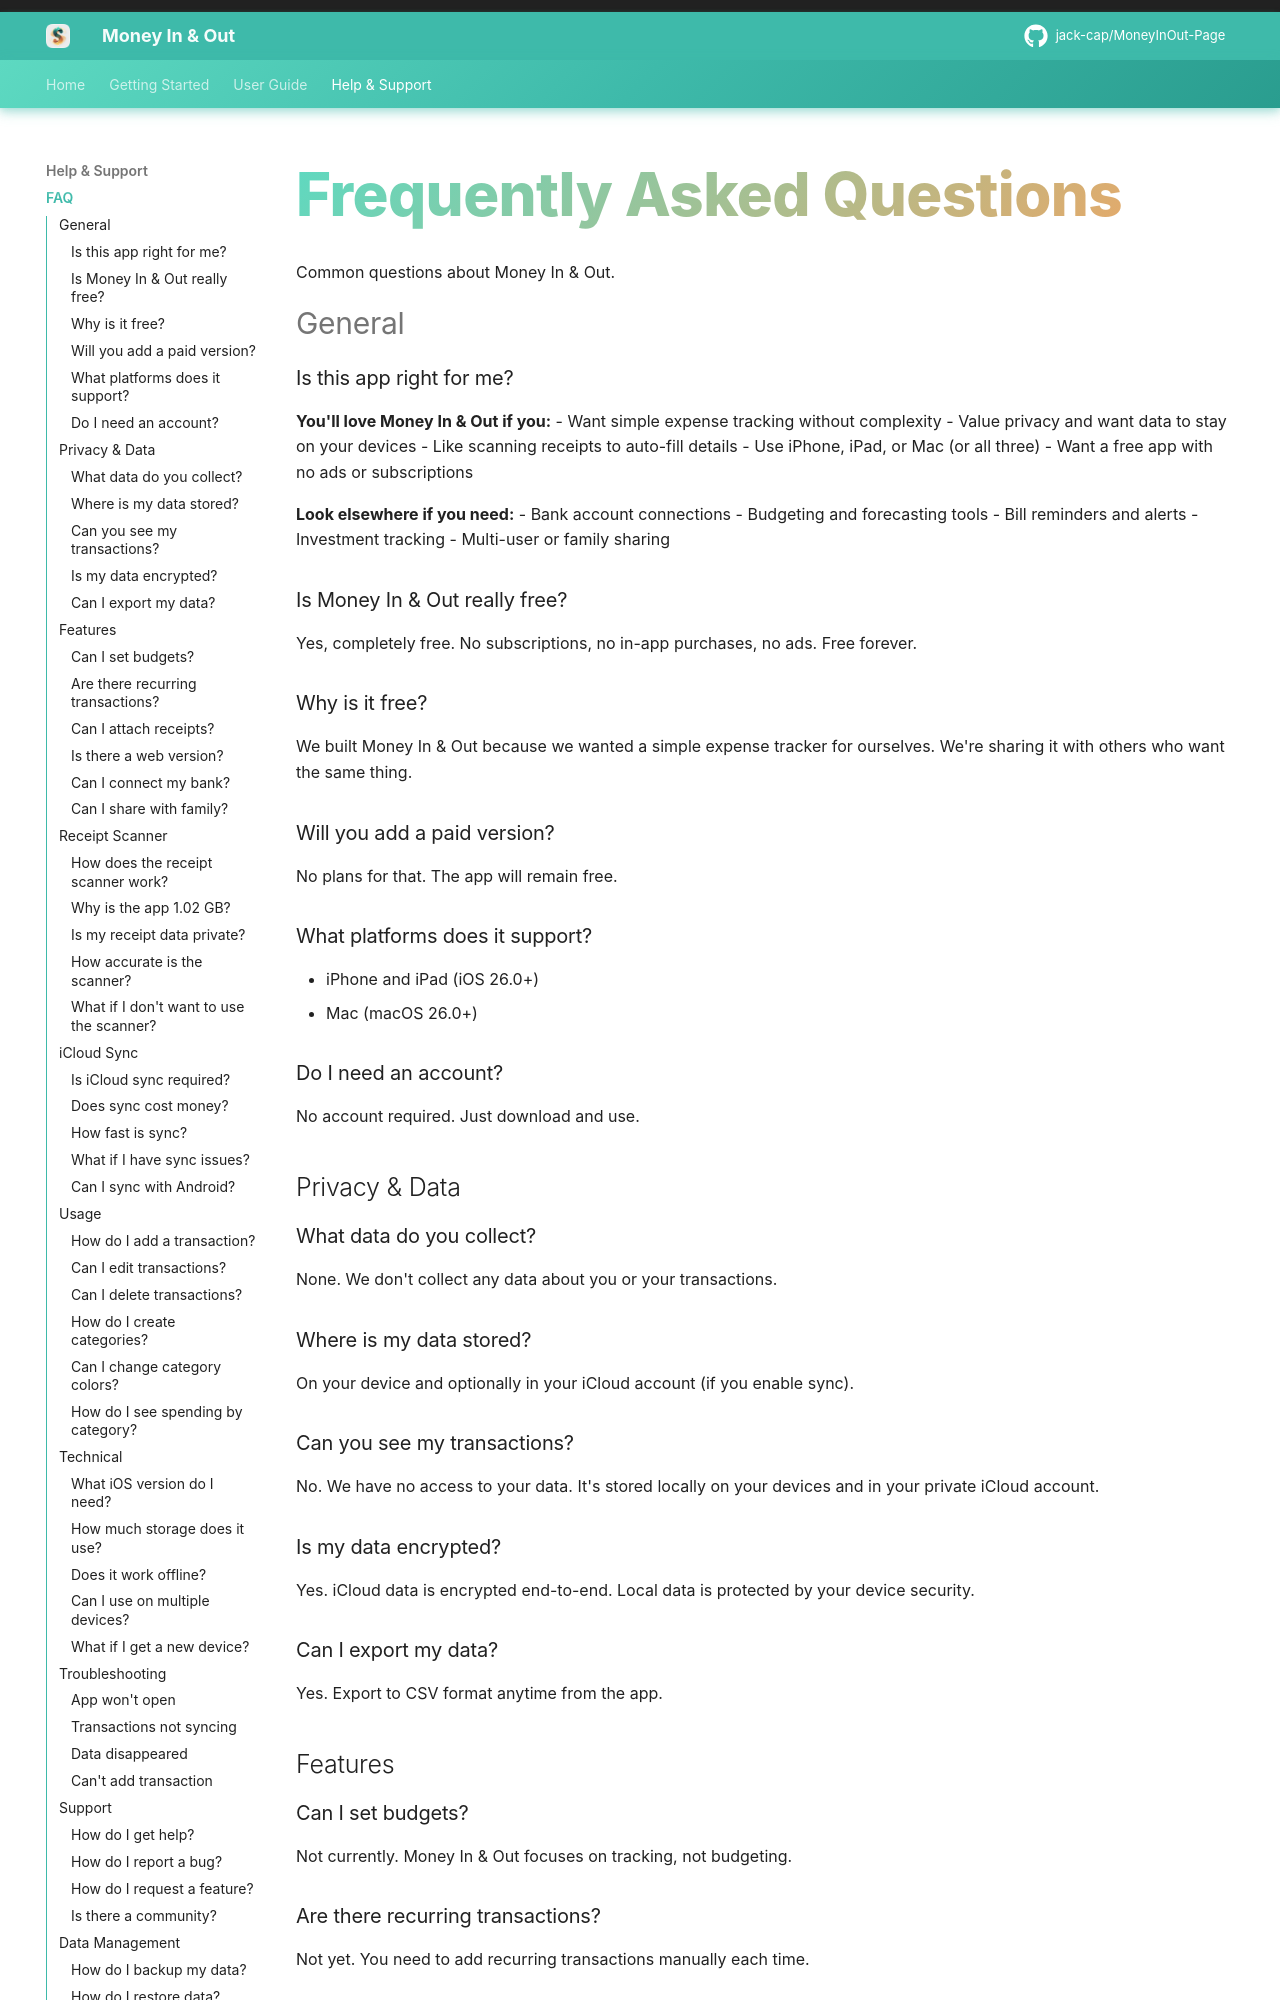

repository: jack-cap/MoneyInOut-Page · page: faq/index.html · generator: mkdocs

# Frequently Asked Questions

Common questions about Money In & Out.

## General

### Is this app right for me?

**You'll love Money In & Out if you:**
- Want simple expense tracking without complexity
- Value privacy and want data to stay on your devices
- Like scanning receipts to auto-fill details
- Use iPhone, iPad, or Mac (or all three)
- Want a free app with no ads or subscriptions

**Look elsewhere if you need:**
- Bank account connections
- Budgeting and forecasting tools
- Bill reminders and alerts
- Investment tracking
- Multi-user or family sharing

### Is Money In & Out really free?

Yes, completely free. No subscriptions, no in-app purchases, no ads. Free forever.

### Why is it free?

We built Money In & Out because we wanted a simple expense tracker for ourselves. We're sharing it with others who want the same thing.

### Will you add a paid version?

No plans for that. The app will remain free.

### What platforms does it support?

- iPhone and iPad (iOS 26.0+)
- Mac (macOS 26.0+)

### Do I need an account?

No account required. Just download and use.

## Privacy & Data

### What data do you collect?

None. We don't collect any data about you or your transactions.

### Where is my data stored?

On your device and optionally in your iCloud account (if you enable sync).

### Can you see my transactions?

No. We have no access to your data. It's stored locally on your devices and in your private iCloud account.

### Is my data encrypted?

Yes. iCloud data is encrypted end-to-end. Local data is protected by your device security.

### Can I export my data?

Yes. Export to CSV format anytime from the app.

## Features

### Can I set budgets?

Not currently. Money In & Out focuses on tracking, not budgeting.

### Are there recurring transactions?

Not yet. You need to add recurring transactions manually each time.
